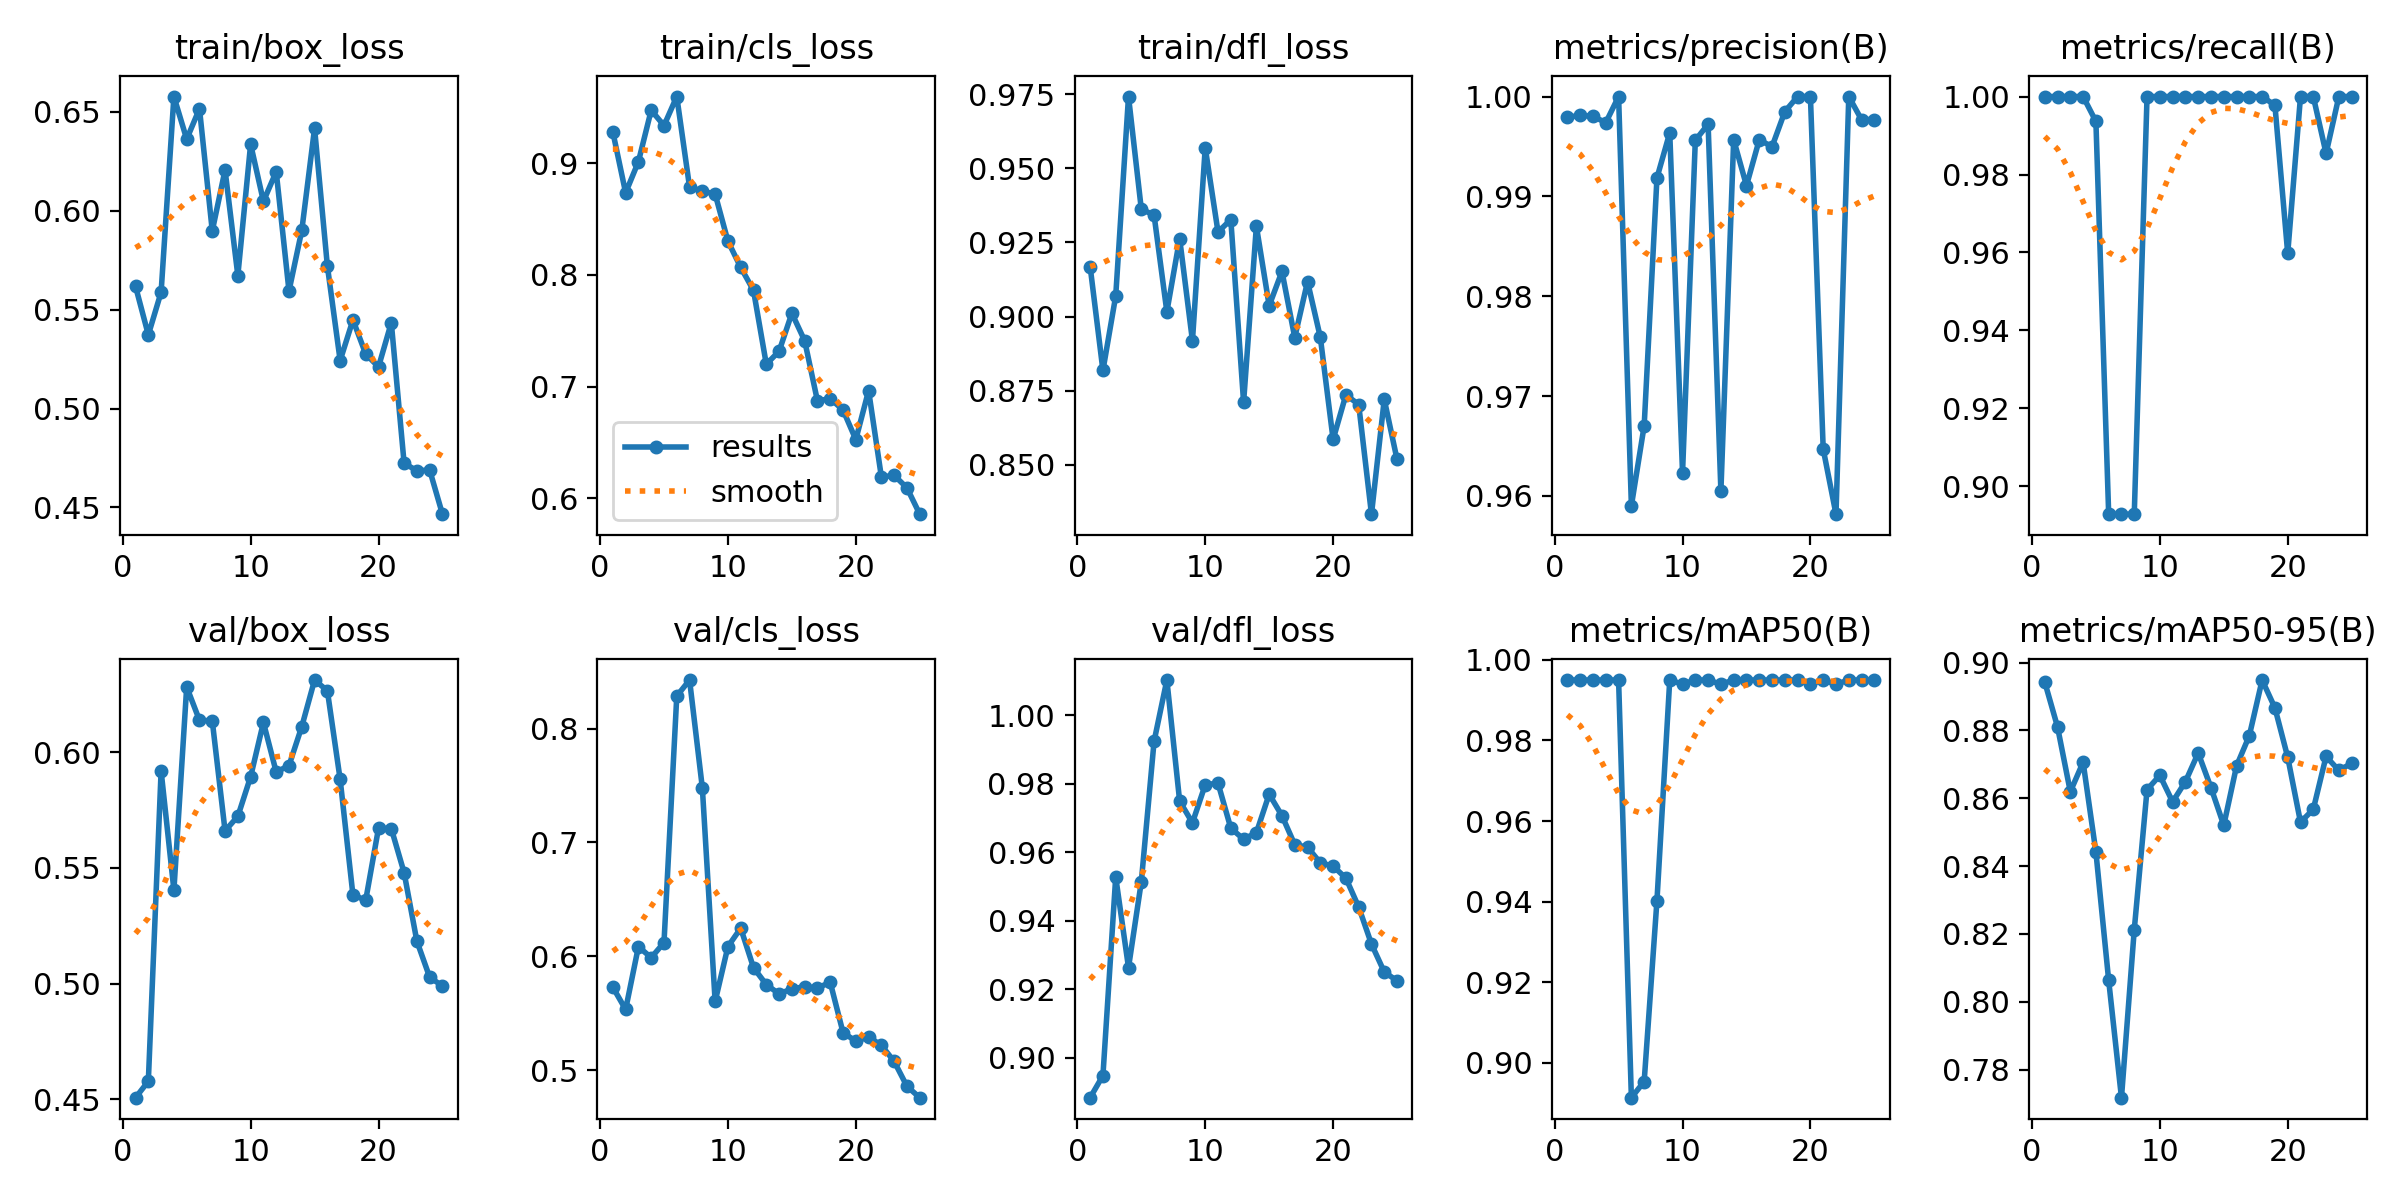

Values plotted in this chart, from the file beside it:
epoch, train/box_loss, train/cls_loss, train/dfl_loss, metrics/precision(B), metrics/recall(B), metrics/mAP50(B), metrics/mAP50-95(B), val/box_loss, val/cls_loss, val/dfl_loss, lr/pg0, lr/pg1, lr/pg2
1, 0.5617, 0.9279, 0.9169, 0.9979, 1, 0.995, 0.8943, 0.4508, 0.5728, 0.8883, 0.00012, 0.00012, 0.00012
2, 0.5372, 0.8734, 0.8818, 0.9981, 1, 0.995, 0.881, 0.4579, 0.5533, 0.8948, 0.0002497, 0.0002497, 0.0002497
3, 0.5588, 0.9012, 0.907, 0.998, 1, 0.995, 0.8619, 0.5918, 0.6085, 0.9528, 0.0003683, 0.0003683, 0.0003683
4, 0.6577, 0.9474, 0.9742, 0.9974, 1, 0.995, 0.8706, 0.5404, 0.5988, 0.9263, 0.0004758, 0.0004758, 0.0004758
5, 0.6361, 0.9336, 0.9363, 1, 0.9936, 0.995, 0.8442, 0.6281, 0.612, 0.9513, 0.0005723, 0.0005723, 0.0005723
6, 0.6515, 0.9596, 0.9342, 0.959, 0.8929, 0.8913, 0.8063, 0.6137, 0.8287, 0.9924, 0.0006576, 0.0006576, 0.0006576
7, 0.5897, 0.8785, 0.9016, 0.967, 0.8929, 0.8953, 0.7717, 0.6135, 0.8427, 1.01, 0.0007319, 0.0007319, 0.0007319
8, 0.6206, 0.8749, 0.9263, 0.9919, 0.8929, 0.9403, 0.8212, 0.566, 0.7479, 0.9749, 0.0007951, 0.0007951, 0.0007951
9, 0.5672, 0.8723, 0.8918, 0.9964, 1, 0.995, 0.8625, 0.5722, 0.5603, 0.9686, 0.0008472, 0.0008472, 0.0008472
10, 0.6336, 0.8301, 0.9569, 0.9623, 1, 0.994, 0.8667, 0.5894, 0.6085, 0.9797, 0.0008882, 0.0008882, 0.0008882
11, 0.6047, 0.8066, 0.9285, 0.9956, 1, 0.995, 0.8589, 0.6128, 0.6247, 0.9802, 0.0009181, 0.0009181, 0.0009181
12, 0.6197, 0.786, 0.9327, 0.9972, 1, 0.995, 0.8649, 0.5914, 0.59, 0.967, 0.0009369, 0.0009369, 0.0009369
13, 0.5594, 0.7199, 0.8711, 0.9605, 1, 0.994, 0.8733, 0.5941, 0.5751, 0.9638, 0.0009446, 0.0009446, 0.0009446
14, 0.59, 0.7316, 0.9305, 0.9957, 1, 0.995, 0.8631, 0.611, 0.567, 0.9657, 0.0009413, 0.0009413, 0.0009413
15, 0.6416, 0.7656, 0.9037, 0.9911, 1, 0.995, 0.852, 0.6311, 0.5714, 0.977, 0.0008912, 0.0008912, 0.0008912
16, 0.5721, 0.741, 0.9152, 0.9957, 1, 0.995, 0.8695, 0.6265, 0.5733, 0.9707, 0.000812, 0.000812, 0.000812
17, 0.5242, 0.6871, 0.8929, 0.995, 1, 0.995, 0.8785, 0.5882, 0.5722, 0.9622, 0.0007328, 0.0007328, 0.0007328
18, 0.5448, 0.6892, 0.9118, 0.9985, 1, 0.995, 0.8948, 0.5383, 0.5771, 0.9615, 0.0006536, 0.0006536, 0.0006536
19, 0.5276, 0.679, 0.893, 1, 0.9978, 0.995, 0.8866, 0.5361, 0.533, 0.9569, 0.0005744, 0.0005744, 0.0005744
20, 0.521, 0.6525, 0.8586, 1, 0.9597, 0.994, 0.8721, 0.5671, 0.5254, 0.9559, 0.0004952, 0.0004952, 0.0004952
21, 0.5434, 0.6964, 0.8736, 0.9647, 1, 0.995, 0.8529, 0.5669, 0.5291, 0.9524, 0.000416, 0.000416, 0.000416
22, 0.4724, 0.619, 0.8703, 0.9582, 1, 0.994, 0.8567, 0.5479, 0.5218, 0.944, 0.0003368, 0.0003368, 0.0003368
23, 0.4685, 0.6205, 0.8334, 1, 0.9854, 0.995, 0.8723, 0.5183, 0.5076, 0.9332, 0.0002576, 0.0002576, 0.0002576
24, 0.4689, 0.6093, 0.8721, 0.9977, 1, 0.995, 0.8682, 0.5028, 0.4858, 0.925, 0.0001784, 0.0001784, 0.0001784
25, 0.4466, 0.5857, 0.8518, 0.9977, 1, 0.995, 0.8703, 0.499, 0.4758, 0.9225, 9.92e-05, 9.92e-05, 9.92e-05
